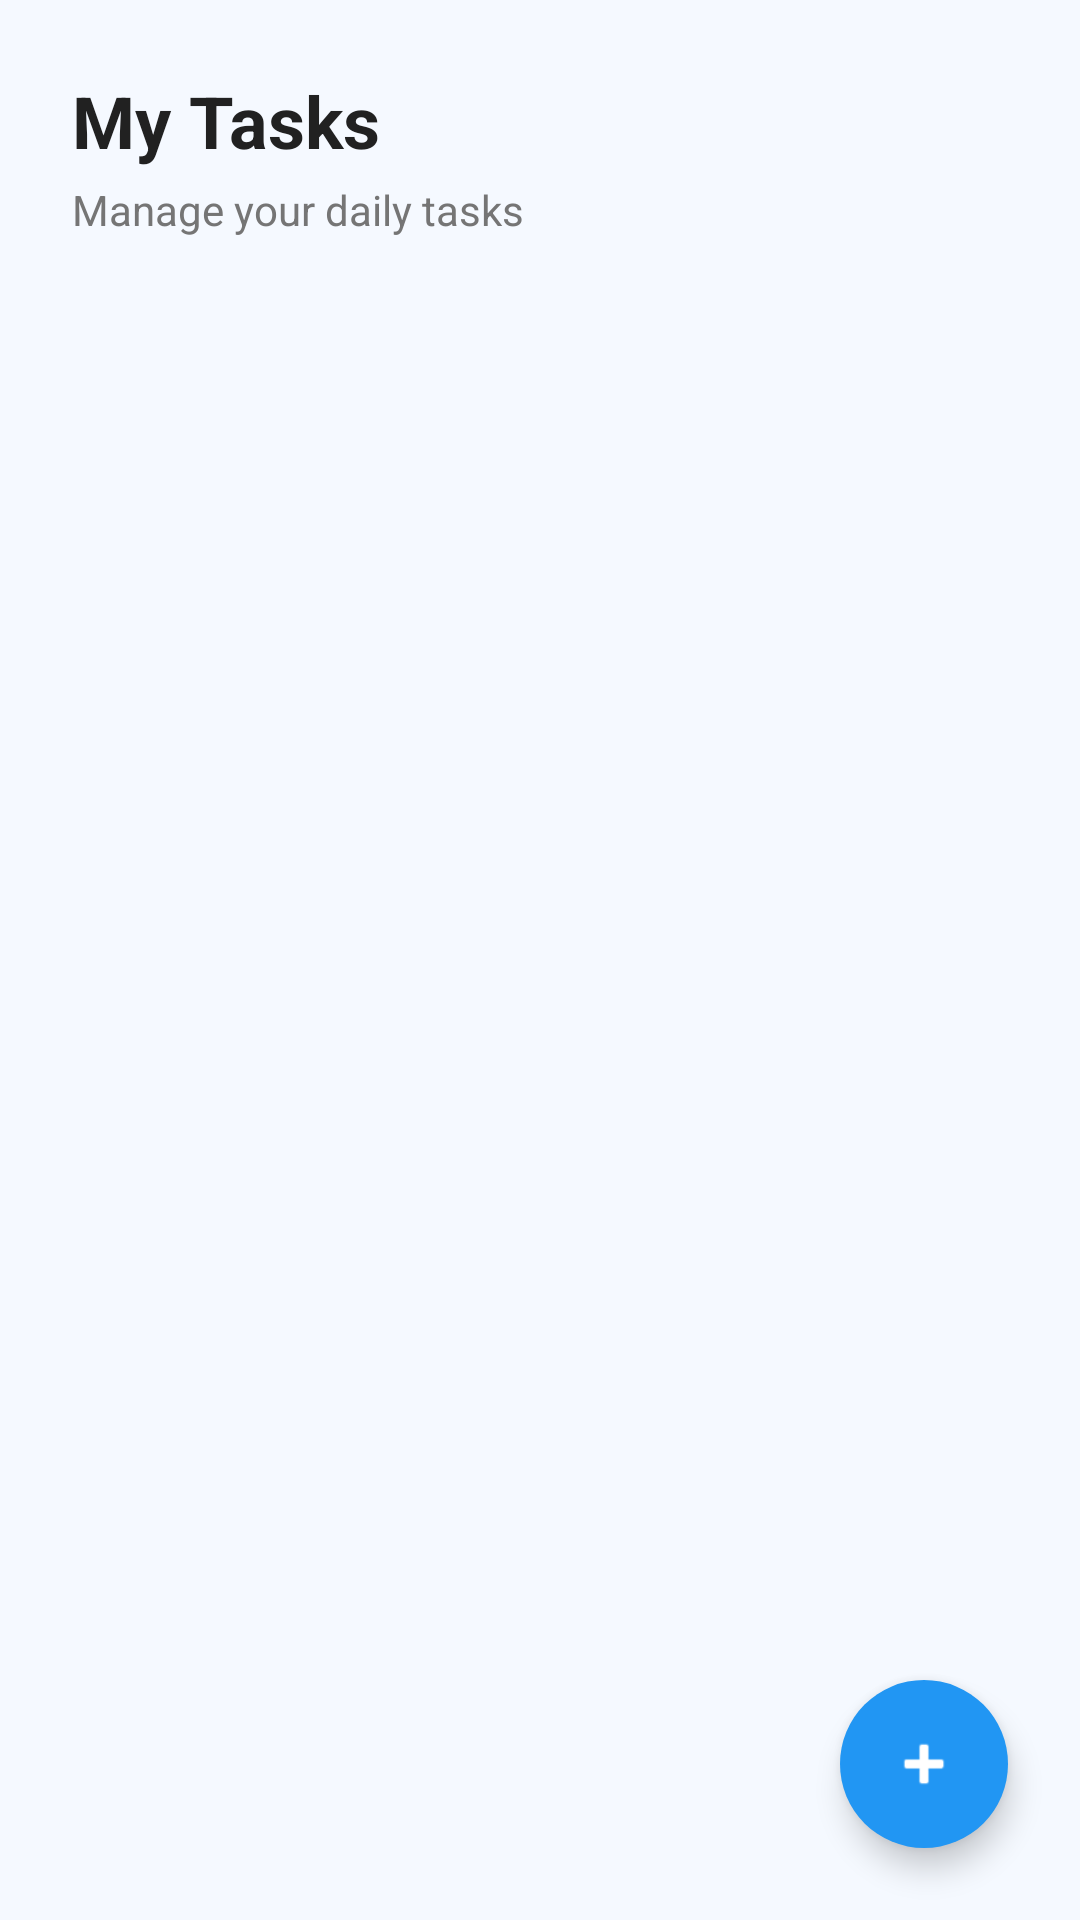

Write the Android layout XML for this screen, with the resource values it uses.
<!-- AndroidManifest.xml: application theme Theme.ToDoListApp -->
<!-- res/layout/fragment_todo.xml -->
<?xml version="1.0" encoding="utf-8"?>
<androidx.coordinatorlayout.widget.CoordinatorLayout xmlns:android="http://schemas.android.com/apk/res/android"
    xmlns:app="http://schemas.android.com/apk/res-auto"
    android:layout_width="match_parent"
    android:layout_height="match_parent"
    android:background="?android:colorBackground">

    <androidx.constraintlayout.widget.ConstraintLayout
        android:layout_width="match_parent"
        android:layout_height="match_parent">

        <TextView
            android:id="@+id/titleTextView"
            android:layout_width="wrap_content"
        android:layout_height="wrap_content"
            android:layout_marginStart="24dp"
            android:layout_marginTop="24dp"
            android:text="My Tasks"
            android:textColor="?android:textColorPrimary"
            android:textSize="24sp"
            android:textStyle="bold"
        app:layout_constraintStart_toStartOf="parent"
        app:layout_constraintTop_toTopOf="parent" />

        <TextView
            android:id="@+id/subtitleTextView"
            android:layout_width="wrap_content"
            android:layout_height="wrap_content"
            android:layout_marginStart="24dp"
            android:layout_marginTop="4dp"
            android:text="Manage your daily tasks"
            android:textColor="?android:textColorSecondary"
            android:textSize="14sp"
            app:layout_constraintStart_toStartOf="parent"
            app:layout_constraintTop_toBottomOf="@id/titleTextView" />

        <androidx.recyclerview.widget.RecyclerView
            android:id="@+id/recyclerViewTasks"
            android:layout_width="match_parent"
            android:layout_height="0dp"
            android:layout_marginTop="16dp"
            android:clipToPadding="false"
            android:padding="16dp"
            app:layout_constraintBottom_toBottomOf="parent"
            app:layout_constraintTop_toBottomOf="@id/subtitleTextView" />

</androidx.constraintlayout.widget.ConstraintLayout>

    <com.google.android.material.floatingactionbutton.FloatingActionButton
        android:id="@+id/fabAddTask"
        android:layout_width="wrap_content"
        android:layout_height="wrap_content"
        android:layout_gravity="bottom|end"
        android:layout_margin="24dp"
        android:backgroundTint="?attr/colorPrimary"
        android:contentDescription="Add new task"
        android:elevation="8dp"
        android:tint="?attr/colorOnPrimary"
        app:borderWidth="0dp"
        app:fabSize="normal"
        app:srcCompat="@android:drawable/ic_input_add" />

</androidx.coordinatorlayout.widget.CoordinatorLayout>
<!-- resources referenced by this layout -->
<resources>
  <style name="Theme.ToDoListApp" parent="Theme.MaterialComponents.DayNight.NoActionBar">
          
          <item name="colorPrimary">@color/primary</item>
          <item name="colorPrimaryVariant">@color/primary_dark</item>
          <item name="colorOnPrimary">@color/white</item>
          
          <item name="colorSecondary">@color/secondary</item>
          <item name="colorSecondaryVariant">@color/secondary_dark</item>
          <item name="colorOnSecondary">@color/white</item>
          
          <item name="android:statusBarColor">@color/primary_dark</item>
          
          <item name="android:colorBackground">@color/background_light</item>
          <item name="colorSurface">@color/surface_light</item>
          
          <item name="android:textColorPrimary">@color/text_primary_light</item>
          <item name="android:textColorSecondary">@color/text_secondary_light</item>
          <item name="android:textColorHint">@color/text_hint_light</item>
          
          <item name="shapeAppearanceSmallComponent">@style/ShapeAppearance.App.SmallComponent</item>
          <item name="shapeAppearanceMediumComponent">@style/ShapeAppearance.App.MediumComponent</item>
          <item name="shapeAppearanceLargeComponent">@style/ShapeAppearance.App.LargeComponent</item>
          
          <item name="materialCardViewStyle">@style/Widget.App.CardView</item>
          
          <item name="materialButtonStyle">@style/Widget.App.Button</item>
          
          <item name="textInputStyle">@style/Widget.App.TextInputLayout</item>
      </style>
  <color name="primary">#2196F3</color>
  <color name="primary_dark">#1976D2</color>
  <color name="white">#FFFFFFFF</color>
  <color name="secondary">#03A9F4</color>
  <color name="secondary_dark">#0288D1</color>
  <color name="background_light">#F5F9FF</color>
  <color name="surface_light">#FFFFFF</color>
  <color name="text_primary_light">#212121</color>
  <color name="text_secondary_light">#757575</color>
  <color name="text_hint_light">#BDBDBD</color>
  <style name="ShapeAppearance.App.SmallComponent" parent="ShapeAppearance.MaterialComponents.SmallComponent">
          <item name="cornerFamily">rounded</item>
          <item name="cornerSize">8dp</item>
      </style>
  <style name="ShapeAppearance.App.MediumComponent" parent="ShapeAppearance.MaterialComponents.MediumComponent">
          <item name="cornerFamily">rounded</item>
          <item name="cornerSize">12dp</item>
      </style>
  <style name="ShapeAppearance.App.LargeComponent" parent="ShapeAppearance.MaterialComponents.LargeComponent">
          <item name="cornerFamily">rounded</item>
          <item name="cornerSize">16dp</item>
      </style>
  <style name="Widget.App.CardView" parent="Widget.MaterialComponents.CardView">
          <item name="cardElevation">2dp</item>
          <item name="cardCornerRadius">12dp</item>
          <item name="cardBackgroundColor">@color/surface_light</item>
          <item name="contentPadding">16dp</item>
      </style>
  <style name="Widget.App.Button" parent="Widget.MaterialComponents.Button">
          <item name="android:textColor">@color/white</item>
          <item name="backgroundTint">@color/primary</item>
          <item name="cornerRadius">12dp</item>
          <item name="android:paddingTop">12dp</item>
          <item name="android:paddingBottom">12dp</item>
      </style>
  <style name="Widget.App.TextInputLayout" parent="Widget.MaterialComponents.TextInputLayout.OutlinedBox">
          <item name="boxCornerRadiusTopStart">12dp</item>
          <item name="boxCornerRadiusTopEnd">12dp</item>
          <item name="boxCornerRadiusBottomStart">12dp</item>
          <item name="boxCornerRadiusBottomEnd">12dp</item>
          <item name="boxStrokeColor">@color/primary</item>
          <item name="hintTextColor">@color/primary</item>
      </style>
</resources>
